Run: headless pygame with SDL's dummy video driver; simulated clock (each Clock.tick advances the game by its frame time, no real sleeping); random seed 0; keys injected as events and as key.get_pressed() state; no mouse input.
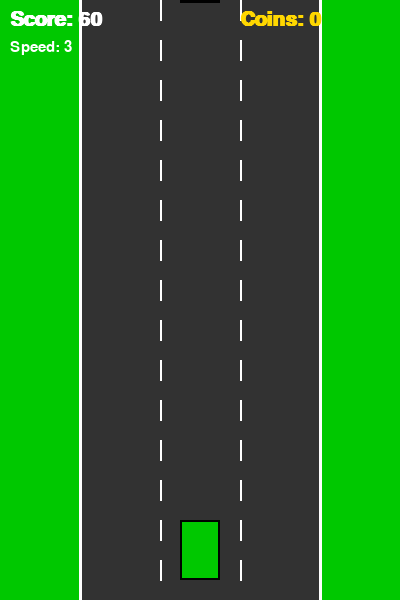
Frame 1 of 3 · flips 1–60 · no input
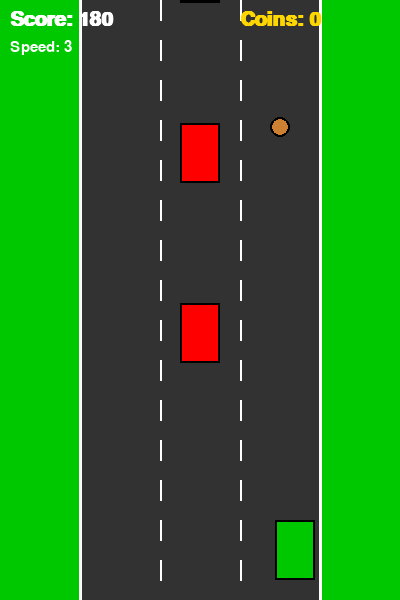
Frame 2 of 3 · flips 61–180 · tapped SPACE, RETURN · held RIGHT (→), D
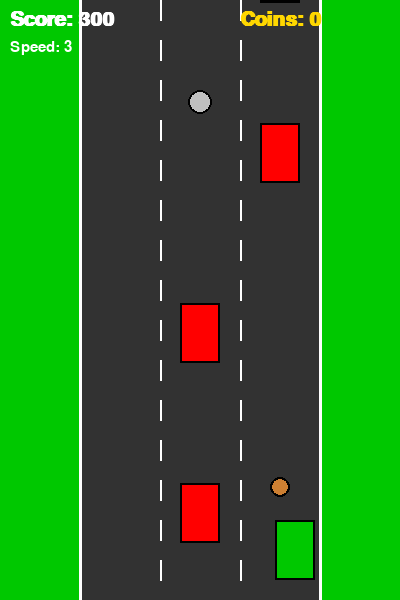
Frame 3 of 3 · flips 181–300 · held DOWN (↓), S

The pygame program that drew these frames:

import pygame
import random
import sys

pygame.init()

WIDTH, HEIGHT = 400, 600
screen = pygame.display.set_mode((WIDTH, HEIGHT))
pygame.display.set_caption("Racer")

WHITE = (255, 255, 255)
BLACK = (0, 0, 0)
RED = (255, 0, 0)
GREEN = (0, 200, 0)
YELLOW = (255, 215, 0)
SILVER = (192, 192, 192)
BRONZE = (205, 127, 50)
ROAD_COLOR = (50, 50, 50)

font = pygame.font.SysFont('Arial', 30, bold=True)
small_font = pygame.font.SysFont('Arial', 22)

PLAYER_W, PLAYER_H = 40, 60
ENEMY_W, ENEMY_H = 40, 60

ROAD_LEFT = 80
ROAD_RIGHT = WIDTH - 80
LANE_WIDTH = (ROAD_RIGHT - ROAD_LEFT) // 3

# bronze drops often, gold is rare
COIN_TYPES = [
    {'color': BRONZE, 'value': 1, 'weight': 60, 'radius': 10},
    {'color': SILVER, 'value': 2, 'weight': 30, 'radius': 12},
    {'color': YELLOW, 'value': 5, 'weight': 10, 'radius': 14},
]

SPEED_UP_PER_COINS = 10


class Player:
    def __init__(self):
        self.w = PLAYER_W
        self.h = PLAYER_H
        self.x = WIDTH // 2 - self.w // 2
        self.y = HEIGHT - self.h - 20
        self.speed = 5

    def move(self, keys):
        if keys[pygame.K_LEFT] and self.x > ROAD_LEFT + 5:
            self.x -= self.speed
        if keys[pygame.K_RIGHT] and self.x + self.w < ROAD_RIGHT - 5:
            self.x += self.speed

    def draw(self):
        pygame.draw.rect(screen, GREEN, (self.x, self.y, self.w, self.h))
        pygame.draw.rect(screen, BLACK, (self.x, self.y, self.w, self.h), 2)

    def get_rect(self):
        return pygame.Rect(self.x, self.y, self.w, self.h)


class Enemy:
    def __init__(self, speed):
        lane = random.randint(0, 2)
        self.w = ENEMY_W
        self.h = ENEMY_H
        self.x = ROAD_LEFT + lane * LANE_WIDTH + (LANE_WIDTH - self.w) // 2
        self.y = -self.h
        self.speed = speed

    def move(self):
        self.y += self.speed

    def draw(self):
        pygame.draw.rect(screen, RED, (self.x, self.y, self.w, self.h))
        pygame.draw.rect(screen, BLACK, (self.x, self.y, self.w, self.h), 2)

    def off_screen(self):
        return self.y > HEIGHT

    def get_rect(self):
        return pygame.Rect(self.x, self.y, self.w, self.h)


# roll weighted random for coin type
def pick_coin_type():
    total = sum(c['weight'] for c in COIN_TYPES)
    r = random.randint(1, total)
    acc = 0
    for c in COIN_TYPES:
        acc += c['weight']
        if r <= acc:
            return c
    return COIN_TYPES[0]


class Coin:
    def __init__(self, speed):
        t = pick_coin_type()
        lane = random.randint(0, 2)
        self.x = ROAD_LEFT + lane * LANE_WIDTH + LANE_WIDTH // 2
        self.y = -t['radius'] * 2
        self.speed = speed
        self.color = t['color']
        self.value = t['value']
        self.radius = t['radius']

    def move(self):
        self.y += self.speed

    def draw(self):
        pygame.draw.circle(screen, self.color, (self.x, self.y), self.radius)
        pygame.draw.circle(screen, BLACK, (self.x, self.y), self.radius, 2)

    def off_screen(self):
        return self.y > HEIGHT

    def get_rect(self):
        return pygame.Rect(self.x - self.radius, self.y - self.radius,
                           self.radius * 2, self.radius * 2)


def draw_road(stripe_offset):
    screen.fill(GREEN)
    pygame.draw.rect(screen, ROAD_COLOR, (ROAD_LEFT, 0, ROAD_RIGHT - ROAD_LEFT, HEIGHT))
    pygame.draw.line(screen, WHITE, (ROAD_LEFT, 0), (ROAD_LEFT, HEIGHT), 3)
    pygame.draw.line(screen, WHITE, (ROAD_RIGHT, 0), (ROAD_RIGHT, HEIGHT), 3)
    for lane in range(1, 3):
        x = ROAD_LEFT + lane * LANE_WIDTH
        for y in range(-20 + stripe_offset, HEIGHT, 40):
            pygame.draw.line(screen, WHITE, (x, y), (x, y + 20), 2)


def show_text(text, x, y, color=WHITE, f=None):
    if f is None:
        f = font
    surf = f.render(text, True, color)
    screen.blit(surf, (x, y))


def game_over_screen(score, coins):
    screen.fill(BLACK)
    show_text("GAME OVER", WIDTH // 2 - 100, HEIGHT // 2 - 60)
    show_text(f"Score: {score}", WIDTH // 2 - 70, HEIGHT // 2)
    show_text(f"Coins: {coins}", WIDTH // 2 - 70, HEIGHT // 2 + 40)
    show_text("R - Restart  Q - Quit", WIDTH // 2 - 150, HEIGHT // 2 + 100, f=small_font)
    pygame.display.flip()

    while True:
        for event in pygame.event.get():
            if event.type == pygame.QUIT:
                pygame.quit()
                sys.exit()
            if event.type == pygame.KEYDOWN:
                if event.key == pygame.K_r:
                    return True
                if event.key == pygame.K_q:
                    pygame.quit()
                    sys.exit()


def run():
    clock = pygame.time.Clock()
    player = Player()
    enemies = []
    coins_list = []
    score = 0
    coins_collected = 0
    enemy_speed = 3
    last_speedup_threshold = 0
    enemy_timer = 0
    coin_timer = 0
    stripe_offset = 0

    while True:
        clock.tick(60)
        for event in pygame.event.get():
            if event.type == pygame.QUIT:
                pygame.quit()
                sys.exit()

        keys = pygame.key.get_pressed()
        player.move(keys)

        enemy_timer += 1
        if enemy_timer >= 60:
            enemies.append(Enemy(enemy_speed))
            enemy_timer = 0

        coin_timer += 1
        if coin_timer >= 120 + random.randint(0, 60):
            coins_list.append(Coin(enemy_speed))
            coin_timer = 0

        for e in enemies:
            e.move()
        for c in coins_list:
            c.move()

        enemies = [e for e in enemies if not e.off_screen()]

        player_rect = player.get_rect()
        for e in enemies:
            if player_rect.colliderect(e.get_rect()):
                if game_over_screen(score, coins_collected):
                    return run()

        new_coins = []
        for c in coins_list:
            if player_rect.colliderect(c.get_rect()):
                coins_collected += c.value
            elif not c.off_screen():
                new_coins.append(c)
        coins_list = new_coins

        # bump enemy speed every 10 coins
        if coins_collected // SPEED_UP_PER_COINS > last_speedup_threshold:
            last_speedup_threshold = coins_collected // SPEED_UP_PER_COINS
            enemy_speed += 1

        score += 1
        stripe_offset = (stripe_offset + enemy_speed) % 40
        draw_road(int(stripe_offset))
        player.draw()
        for e in enemies:
            e.draw()
        for c in coins_list:
            c.draw()

        show_text(f"Score: {score}", 10, 10)
        show_text(f"Coins: {coins_collected}", WIDTH - 160, 10, YELLOW)
        show_text(f"Speed: {enemy_speed}", 10, 40, WHITE, small_font)

        pygame.display.flip()


if __name__ == '__main__':
    run()
